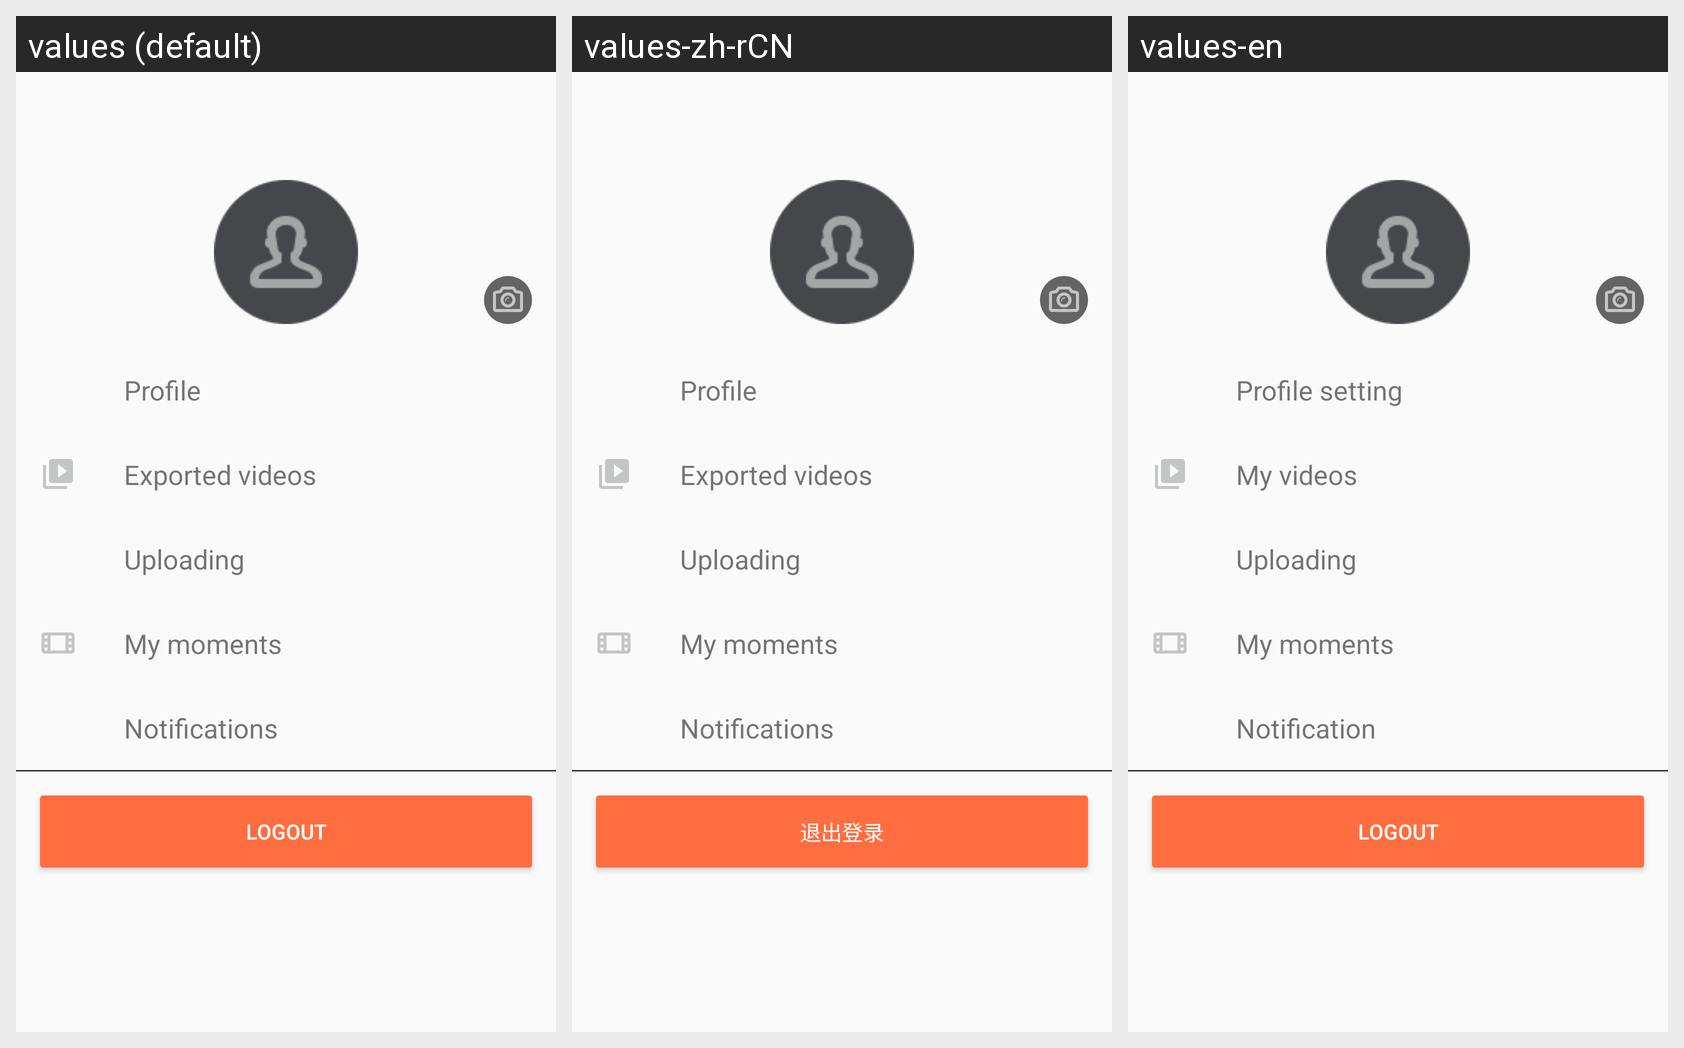

The Android screen above is rendered under several locales of the same app. Produce the string resources it draws, with the default and per-locale values.
Android screen res/layout/activity_account.xml rendered under 3 locales, left to right: values (default), values-zh-rCN, values-en. Device: Nexus 5 (rendered at 1080×1920; each locale shown at half size, 540×960, under a caption strip naming it); theme LightTheme.
Strings drawn on this screen, with the default value and each locale's value (text and hints the layout hard-codes, and strings that could not be matched under every locale, appear in the picture but are not listed):

profile_setting
  values: Profile
  values-zh-rCN: Profile  [not translated; the default value is used]
  values-en: Profile setting

my_videos
  values: Exported videos
  values-zh-rCN: Exported videos  [not translated; the default value is used]
  values-en: My videos

uploading
  values: Uploading
  values-zh-rCN: Uploading  [not translated; the default value is used]
  values-en: Uploading

my_moments
  values: My moments
  values-zh-rCN: My moments  [not translated; the default value is used]
  values-en: My moments

notification
  values: Notifications
  values-zh-rCN: Notifications  [not translated; the default value is used]
  values-en: Notification

logout
  values: Logout
  values-zh-rCN: 退出登录
  values-en: Logout
